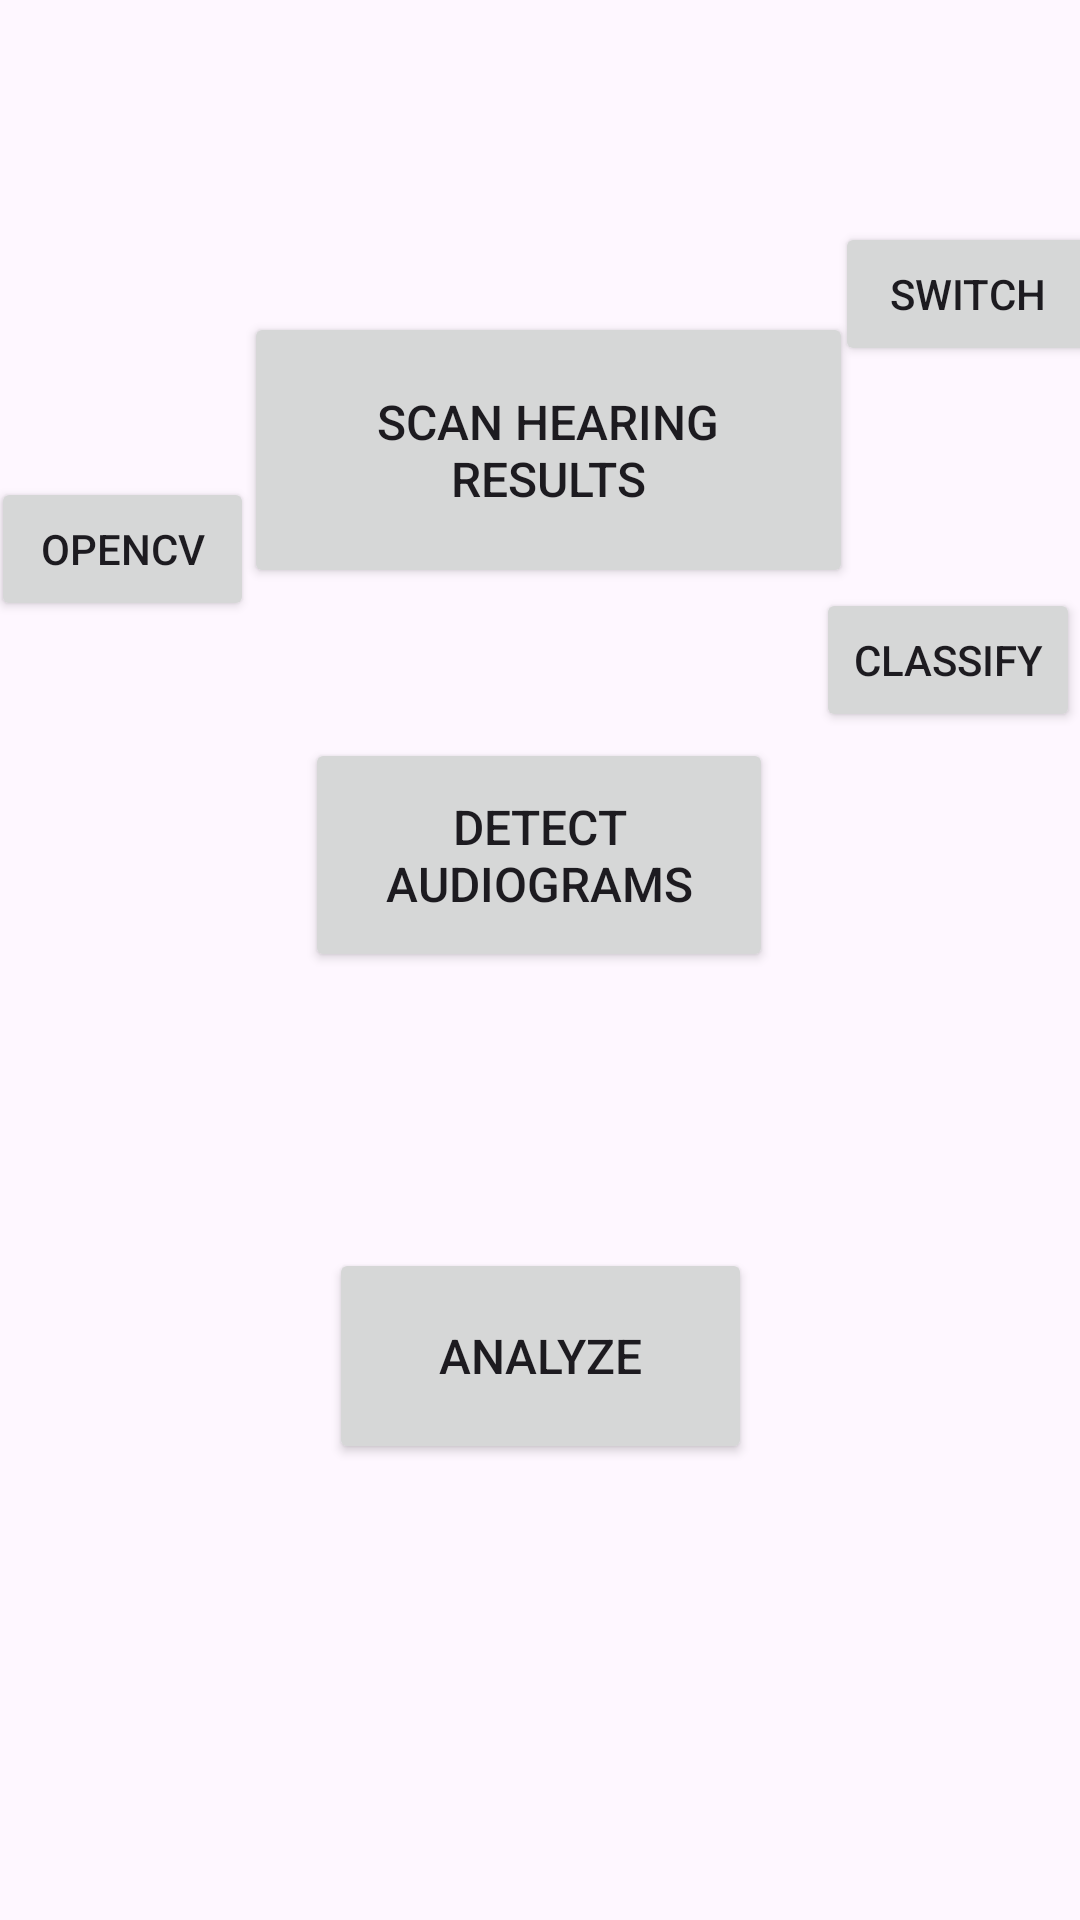

Layout XML and referenced resources for this Android screen:
<!-- AndroidManifest.xml: application theme Theme.AudiogramClassifier -->
<!-- res/layout/activity_main.xml -->
<?xml version="1.0" encoding="utf-8"?>
<androidx.constraintlayout.widget.ConstraintLayout xmlns:android="http://schemas.android.com/apk/res/android"
    xmlns:app="http://schemas.android.com/apk/res-auto"
    xmlns:tools="http://schemas.android.com/tools"
    android:id="@+id/main"
    android:layout_width="match_parent"
    android:layout_height="match_parent"
    tools:context=".MainActivity">

    <ImageView
        android:id="@+id/imageView"
        android:layout_width="0dp"
        android:layout_height="0dp"
        app:layout_constraintBottom_toTopOf="@+id/first_page_view"
        app:layout_constraintEnd_toEndOf="parent"
        app:layout_constraintHorizontal_bias="0.0"
        app:layout_constraintStart_toStartOf="parent"
        app:layout_constraintTop_toBottomOf="@+id/button2"
        app:layout_constraintVertical_bias="0.0"
        tools:srcCompat="@tools:sample/avatars" />

    <Button
        android:id="@+id/button2"
        android:layout_width="203dp"
        android:layout_height="92dp"
        android:layout_marginTop="104dp"
        android:text="Scan hearing results"
        android:textSize="16sp"
        app:layout_constraintEnd_toEndOf="parent"
        app:layout_constraintHorizontal_bias="0.519"
        app:layout_constraintStart_toStartOf="parent"
        app:layout_constraintTop_toTopOf="parent" />

    <ImageView
        android:id="@+id/first_page_view"
        android:layout_width="165dp"
        android:layout_height="29dp"
        app:layout_constraintBottom_toBottomOf="parent"
        app:layout_constraintEnd_toEndOf="parent"
        app:layout_constraintHorizontal_bias="0.491"
        app:layout_constraintStart_toStartOf="parent"
        app:layout_constraintTop_toBottomOf="@+id/button2"
        app:layout_constraintVertical_bias="0.959"
        tools:srcCompat="@tools:sample/avatars" />

    <Button
        android:id="@+id/selectButton"
        android:layout_width="wrap_content"
        android:layout_height="wrap_content"
        android:layout_marginStart="16dp"
        android:text="Select"
        android:visibility="invisible"
        app:layout_constraintBottom_toBottomOf="@+id/button2"
        app:layout_constraintStart_toStartOf="parent"
        app:layout_constraintTop_toTopOf="parent" />

    <Button
        android:id="@+id/detectButton"
        android:layout_width="156dp"
        android:layout_height="78dp"
        android:text="Detect audiograms"
        android:textSize="16sp"
        app:layout_constraintBottom_toTopOf="@+id/symbol_scan"
        app:layout_constraintEnd_toEndOf="parent"
        app:layout_constraintHorizontal_bias="0.498"
        app:layout_constraintStart_toStartOf="@+id/imageView"
        app:layout_constraintTop_toTopOf="@+id/imageView"
        app:layout_constraintVertical_bias="0.351" />

    <ImageView
        android:id="@+id/resultView"
        android:layout_width="114dp"
        android:layout_height="12dp"
        app:layout_constraintBottom_toTopOf="@+id/first_page_view"
        app:layout_constraintEnd_toEndOf="parent"
        app:layout_constraintHorizontal_bias="0.498"
        app:layout_constraintStart_toStartOf="parent"
        tools:srcCompat="@tools:sample/avatars" />

    <Button
        android:id="@+id/testButton"
        android:layout_width="wrap_content"
        android:layout_height="wrap_content"
        android:text="Bro"
        app:layout_constraintBottom_toTopOf="@+id/button2"
        app:layout_constraintEnd_toStartOf="@+id/detectButton"
        app:layout_constraintStart_toEndOf="@+id/selectButton"
        app:layout_constraintTop_toTopOf="parent" />

    <ProgressBar
        android:id="@+id/progressBar"
        style="?android:attr/progressBarStyle"
        android:layout_width="wrap_content"
        android:layout_height="wrap_content"
        android:visibility="invisible"
        app:layout_constraintEnd_toEndOf="parent"
        app:layout_constraintStart_toStartOf="parent"
        app:layout_constraintTop_toBottomOf="@+id/button2" />

    <Button
        android:id="@+id/symbol_scan"
        android:layout_width="141dp"
        android:layout_height="72dp"
        android:layout_marginBottom="152dp"
        android:text="Analyze"
        android:textSize="16sp"
        android:visibility="visible"
        app:layout_constraintBottom_toBottomOf="parent"
        app:layout_constraintEnd_toEndOf="parent"
        app:layout_constraintStart_toStartOf="parent" />

    <Button
        android:id="@+id/button_opencv"
        android:layout_width="wrap_content"
        android:layout_height="wrap_content"
        android:text="OpenCV"
        app:layout_constraintBottom_toBottomOf="@+id/progressBar"
        app:layout_constraintEnd_toStartOf="@+id/button2"
        app:layout_constraintStart_toStartOf="parent"
        app:layout_constraintTop_toBottomOf="@+id/selectButton" />

    <Button
        android:id="@+id/classify"
        android:layout_width="wrap_content"
        android:layout_height="wrap_content"
        android:text="Classify"
        app:layout_constraintBottom_toBottomOf="@+id/progressBar"
        app:layout_constraintEnd_toEndOf="parent"
        app:layout_constraintHorizontal_bias="1.0"
        app:layout_constraintStart_toEndOf="@+id/button2"
        app:layout_constraintTop_toTopOf="parent"
        app:layout_constraintVertical_bias="1.0" />

    <TextView
        android:id="@+id/textView2"
        android:layout_width="wrap_content"
        android:layout_height="wrap_content"
        android:text=""
        android:textColor="#FA1100"
        android:textSize="14sp"
        app:layout_constraintBottom_toBottomOf="parent"
        app:layout_constraintEnd_toEndOf="parent"
        app:layout_constraintHorizontal_bias="0.498"
        app:layout_constraintStart_toStartOf="parent"
        app:layout_constraintTop_toTopOf="parent"
        app:layout_constraintVertical_bias="0.122" />

    <TextView
        android:id="@+id/text_results"
        android:layout_width="113dp"
        android:layout_height="97dp"
        android:layout_marginTop="35dp"
        android:text=""
        android:textColor="#FD0000"
        app:layout_constraintBottom_toTopOf="@+id/button_opencv"
        app:layout_constraintEnd_toStartOf="@+id/testButton"
        app:layout_constraintStart_toStartOf="parent"
        app:layout_constraintTop_toTopOf="parent" />

    <Button
        android:id="@+id/switch_audiogram"
        android:layout_width="wrap_content"
        android:layout_height="wrap_content"
        android:text="Switch"
        app:layout_constraintBottom_toTopOf="@+id/classify"
        app:layout_constraintEnd_toEndOf="parent"
        app:layout_constraintStart_toEndOf="@+id/button2"
        app:layout_constraintTop_toTopOf="parent" />

    <TextView
        android:id="@+id/left_results"
        android:layout_width="wrap_content"
        android:layout_height="wrap_content"
        android:textSize="16sp"
        app:layout_constraintBottom_toTopOf="@+id/symbol_scan"
        app:layout_constraintEnd_toEndOf="parent"
        app:layout_constraintHorizontal_bias="0.498"
        app:layout_constraintStart_toStartOf="parent"
        app:layout_constraintTop_toTopOf="@+id/imageView"
        app:layout_constraintVertical_bias="0.856" />

    <TextView
        android:id="@+id/right_results"
        android:layout_width="wrap_content"
        android:layout_height="wrap_content"
        android:textSize="16sp"
        app:layout_constraintBottom_toTopOf="@+id/symbol_scan"
        app:layout_constraintEnd_toEndOf="parent"
        app:layout_constraintHorizontal_bias="0.498"
        app:layout_constraintStart_toStartOf="parent"
        app:layout_constraintTop_toTopOf="@+id/imageView"
        app:layout_constraintVertical_bias="0.333" />

    <ImageView
        android:id="@+id/imageView2"
        android:layout_width="114dp"
        android:layout_height="12dp"
        app:layout_constraintBottom_toTopOf="@+id/first_page_view"
        app:layout_constraintEnd_toEndOf="parent"
        app:layout_constraintHorizontal_bias="0.498"
        app:layout_constraintStart_toStartOf="parent"
        tools:srcCompat="@tools:sample/avatars" />


</androidx.constraintlayout.widget.ConstraintLayout>
<!-- resources referenced by this layout -->
<resources>
  <style name="Theme.AudiogramClassifier" parent="Base.Theme.AudiogramClassifier" />
  <style name="Base.Theme.AudiogramClassifier" parent="Theme.Material3.DayNight.NoActionBar">
          
          
      </style>
</resources>
